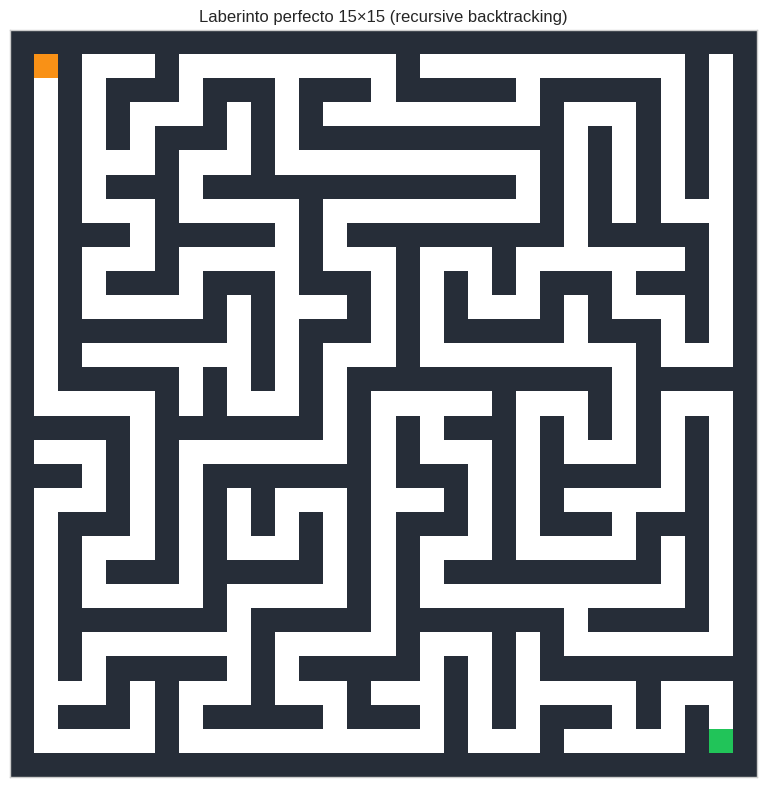
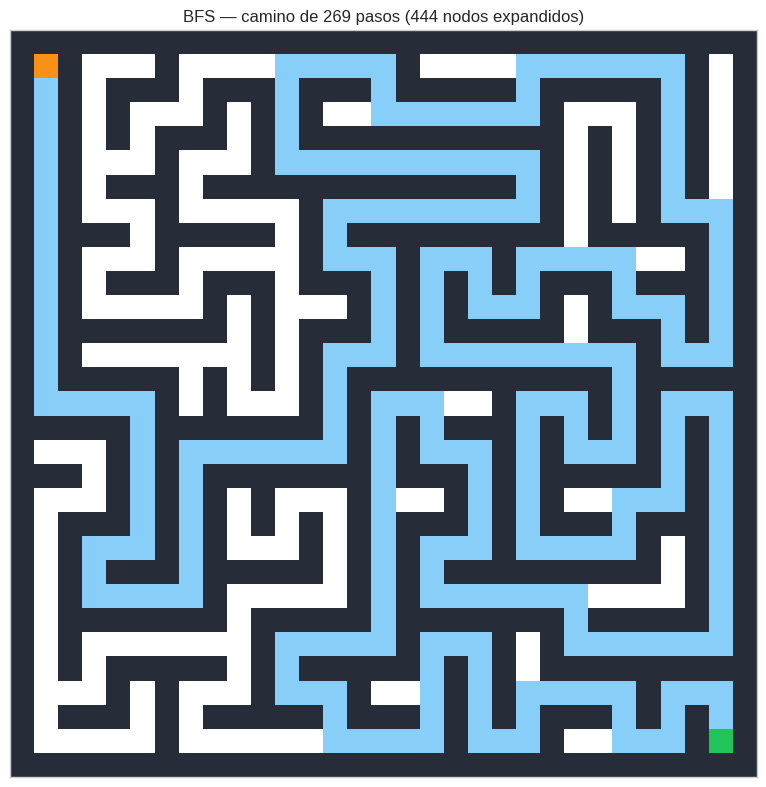
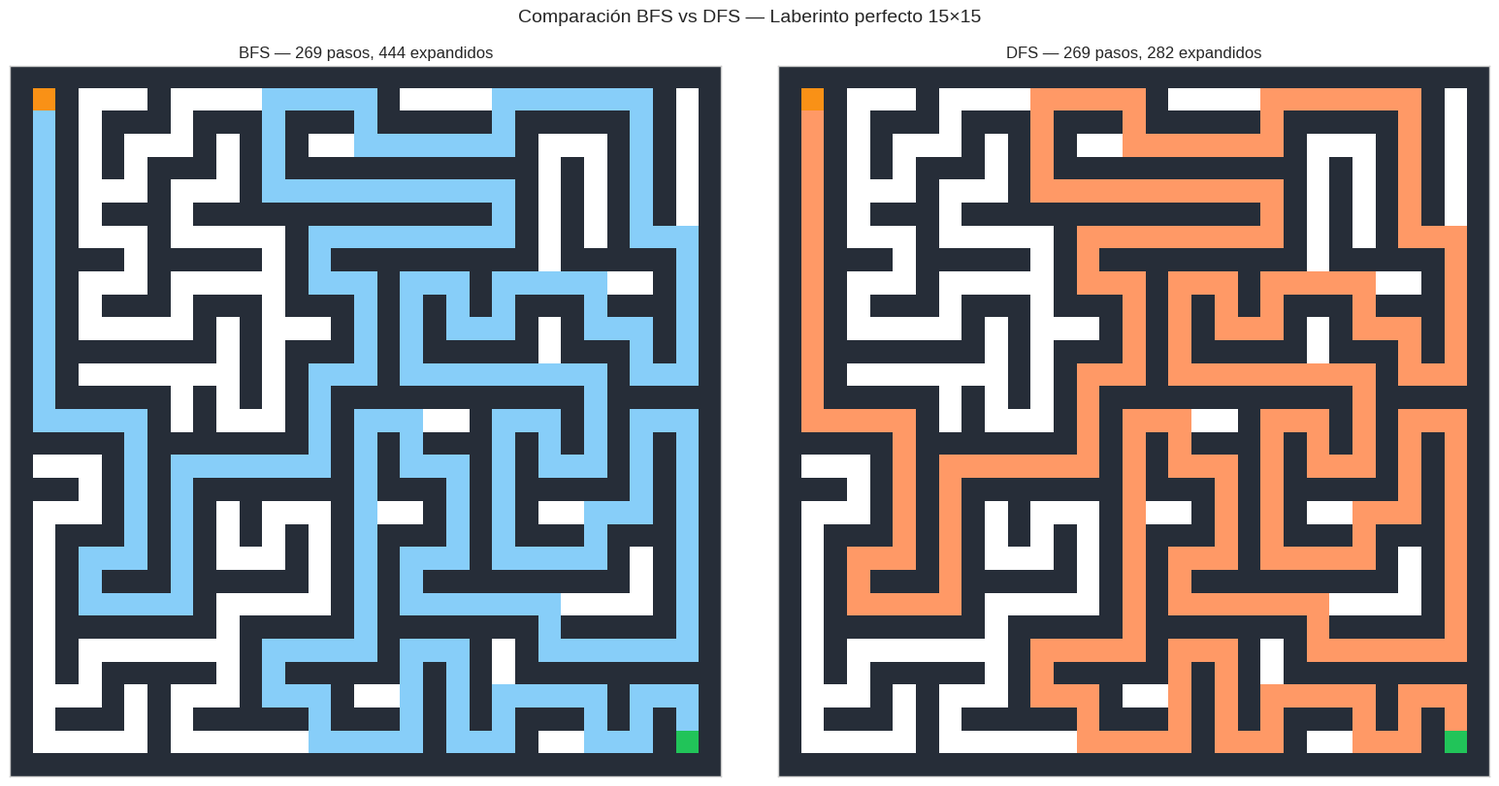
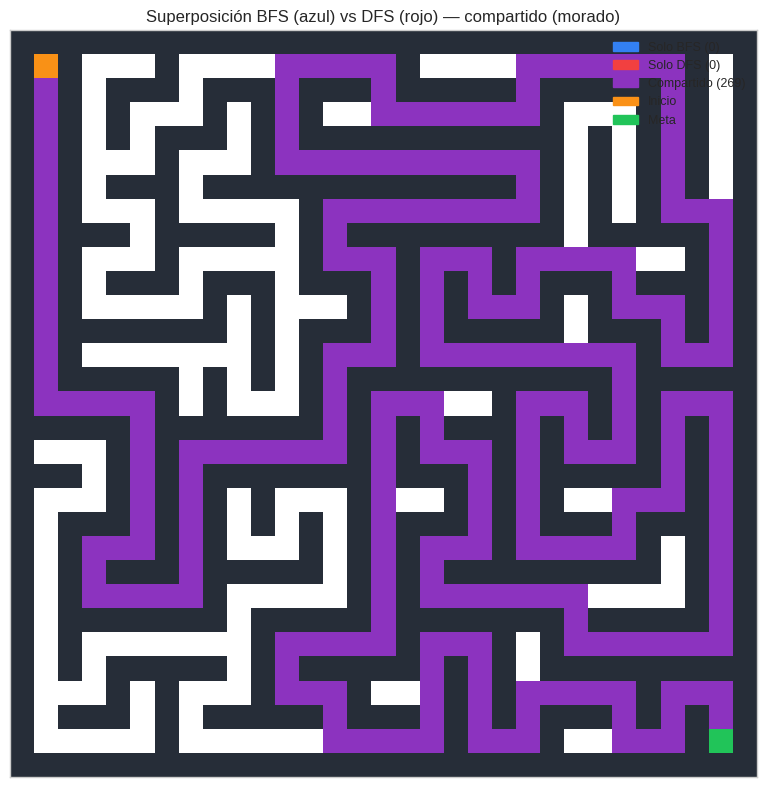
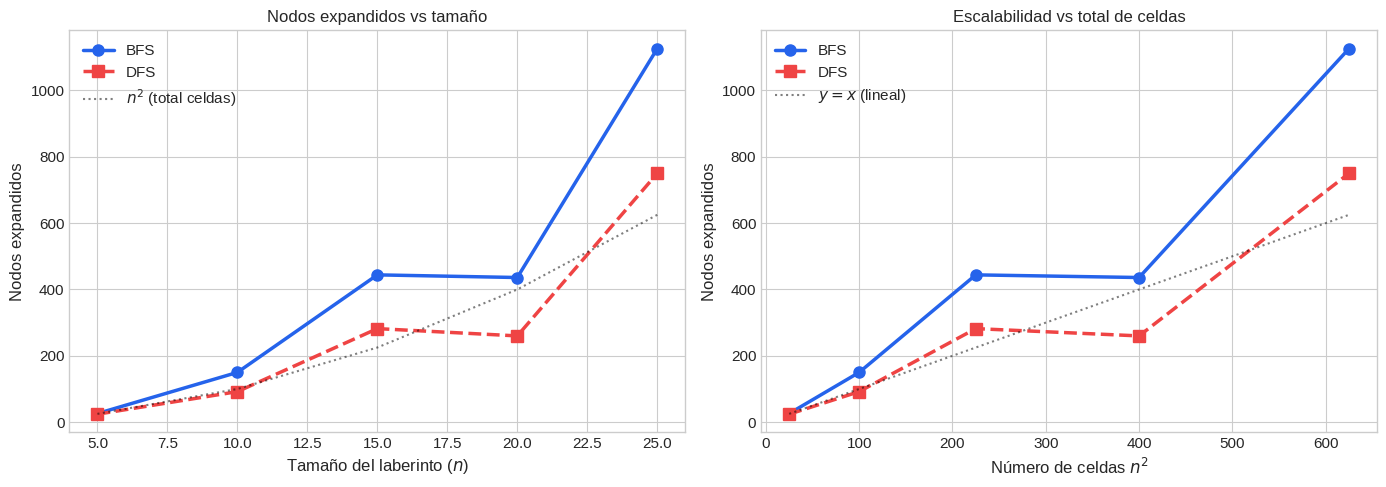

Generate these figures, in order, with matplotlib:
# Solo en Colab — en entorno local estas librerías ya deben estar instaladas
import sys
if "google.colab" in sys.modules:
    !pip install -q numpy matplotlib


import numpy as np
import matplotlib.pyplot as plt
import matplotlib.patches as mpatches
from collections import deque
import time

plt.style.use("seaborn-v0_8-whitegrid")
plt.rcParams["figure.figsize"] = (10, 6)
plt.rcParams["font.size"] = 11

COLORS = {
    "primary":   "#2563EB",
    "secondary": "#10B981",
    "accent":    "#F59E0B",
    "danger":    "#EF4444",
    "purple":    "#7C3AED",
}

print("Dependencias cargadas.")


# ============================================================
# MOTOR DE BÚSQUEDA COMPLETO
# ============================================================

class Frontera:
    def push(self, nodo, padre=None): raise NotImplementedError
    def pop(self): raise NotImplementedError
    def contains(self, nodo): raise NotImplementedError
    def is_empty(self): raise NotImplementedError

class ColaDeFrontera(Frontera):
    def __init__(self):
        self.cola = deque()
        self.miembros = set()
    def push(self, nodo, padre=None):
        self.cola.append(nodo); self.miembros.add(nodo)
    def pop(self):
        nodo = self.cola.popleft(); self.miembros.discard(nodo); return nodo
    def contains(self, nodo): return nodo in self.miembros
    def is_empty(self): return len(self.cola) == 0

class PilaDeFrontera(Frontera):
    def __init__(self):
        self.pila = []
        self.miembros = set()
    def push(self, nodo, padre=None):
        self.pila.append(nodo); self.miembros.add(nodo)
    def pop(self):
        nodo = self.pila.pop(); self.miembros.discard(nodo); return nodo
    def contains(self, nodo): return nodo in self.miembros
    def is_empty(self): return len(self.pila) == 0

def reconstruir_camino(padre, meta):
    camino = []
    nodo = meta
    while nodo is not None:
        camino.append(nodo)
        nodo = padre[nodo]
    camino.reverse()
    return camino

def busqueda_generica(problema, frontera):
    inicio = problema.inicio
    frontera.push(inicio)
    explorado = set()
    padre = {inicio: None}
    nodos_expandidos = 0
    max_frontera = 1
    while not frontera.is_empty():
        nodo = frontera.pop()
        if problema.es_meta(nodo):
            return reconstruir_camino(padre, nodo), nodos_expandidos, max_frontera
        explorado.add(nodo)
        nodos_expandidos += 1
        for vecino in problema.vecinos(nodo):
            if vecino not in explorado and not frontera.contains(vecino):
                padre[vecino] = nodo
                frontera.push(vecino, padre=nodo)
        tam = len(getattr(frontera, 'cola', getattr(frontera, 'pila', [])))
        max_frontera = max(max_frontera, tam)
    return None, nodos_expandidos, max_frontera

def bfs(problema): return busqueda_generica(problema, ColaDeFrontera())
def dfs(problema): return busqueda_generica(problema, PilaDeFrontera())

class Problema:
    inicio = None
    def es_meta(self, nodo): raise NotImplementedError
    def vecinos(self, nodo): raise NotImplementedError

class ProblemaCuadricula(Problema):
    def __init__(self, grid, inicio, meta):
        self.grid = grid
        self.inicio = inicio
        self.meta = meta
        self.filas = len(grid)
        self.cols = len(grid[0])
    def es_meta(self, nodo): return nodo == self.meta
    def vecinos(self, nodo):
        r, c = nodo
        result = []
        for dr, dc in [(-1,0),(1,0),(0,-1),(0,1)]:
            nr, nc = r+dr, c+dc
            if 0 <= nr < self.filas and 0 <= nc < self.cols and self.grid[nr][nc] != '#':
                result.append((nr, nc))
        return result

print("Motor de búsqueda listo.")


def generar_laberinto(filas, cols, seed=42):
    """
    Genera un laberinto perfecto usando recursive backtracking.
    
    El laberinto tiene dimensiones (2*filas+1) x (2*cols+1) para incluir las paredes.
    '#' = pared, '.' = pasaje libre.
    """
    import random
    rng = random.Random(seed)
    h, w = 2 * filas + 1, 2 * cols + 1
    grid = [['#'] * w for _ in range(h)]

    def carve(r, c):
        """DFS recursivo: talla pasajes desde la celda lógica (r, c)."""
        grid[2*r+1][2*c+1] = '.'
        dirs = [(0, 1), (0, -1), (1, 0), (-1, 0)]
        rng.shuffle(dirs)
        for dr, dc in dirs:
            nr, nc = r + dr, c + dc
            if 0 <= nr < filas and 0 <= nc < cols and grid[2*nr+1][2*nc+1] == '#':
                # Abrir el muro entre (r,c) y (nr,nc)
                grid[2*r+1+dr][2*c+1+dc] = '.'
                carve(nr, nc)

    carve(0, 0)
    return grid


# Generar laberinto 15×15 (cuadrícula física 31×31)
import sys
sys.setrecursionlimit(10000)  # necesario para laberintos grandes

lab = generar_laberinto(15, 15, seed=42)
h_lab, w_lab = len(lab), len(lab[0])
print(f"Laberinto generado: {h_lab} × {w_lab} celdas físicas")
print(f"Celdas lógicas: 15 × 15 = 225")
n_libre = sum(lab[r][c] == '.' for r in range(h_lab) for c in range(w_lab))
n_pared = h_lab * w_lab - n_libre
print(f"Celdas libres: {n_libre}, paredes: {n_pared}")
print()
print("Esquina superior-izquierda del laberinto (6×6):")
for fila in lab[:6]:
    print(''.join(fila[:6]))


def dibujar_laberinto(grid, camino=None, titulo='Laberinto', ax=None,
                       color_camino=None, inicio=None, meta=None):
    """Visualiza un laberinto (grid de '#' y '.') con matplotlib."""
    if color_camino is None:
        color_camino = [0.53, 0.81, 0.98]  # azul claro
    filas, cols = len(grid), len(grid[0])
    img = np.ones((filas, cols, 3))

    # Colorear paredes
    for r in range(filas):
        for c in range(cols):
            if grid[r][c] == '#':
                img[r, c] = [0.15, 0.18, 0.22]

    # Camino
    if camino:
        for (r, c) in camino:
            img[r, c] = color_camino

    # Inicio y meta
    if inicio: img[inicio[0], inicio[1]] = [0.98, 0.57, 0.09]
    if meta:   img[meta[0],   meta[1]]   = [0.13, 0.77, 0.35]

    if ax is None:
        fig, ax = plt.subplots(figsize=(8, 8))
    ax.imshow(img, interpolation='nearest', aspect='equal')
    ax.set_title(titulo, fontsize=12)
    ax.set_xticks([]); ax.set_yticks([])
    return ax


# Visualizar el laberinto vacío
inicio_lab = (1, 1)  # celda lógica (0,0) en coordenadas físicas = (1,1)
meta_lab   = (2*15-1, 2*15-1)  # celda lógica (14,14) = (29,29)

fig, ax = plt.subplots(figsize=(8, 8))
dibujar_laberinto(lab, titulo='Laberinto perfecto 15×15 (recursive backtracking)',
                  ax=ax, inicio=inicio_lab, meta=meta_lab)
plt.tight_layout()
plt.show()
print(f"Inicio: {inicio_lab} (S=naranja)  |  Meta: {meta_lab} (G=verde)")


prob_bfs = ProblemaCuadricula(lab, inicio_lab, meta_lab)
camino_bfs, exp_bfs, _ = bfs(prob_bfs)

print(f"BFS — Laberinto 15×15")
print(f"  Longitud del camino:  {len(camino_bfs)} pasos")
print(f"  Nodos expandidos:     {exp_bfs}")

fig, ax = plt.subplots(figsize=(8, 8))
dibujar_laberinto(lab, camino=camino_bfs,
                  titulo=f'BFS — camino de {len(camino_bfs)} pasos ({exp_bfs} nodos expandidos)',
                  ax=ax, inicio=inicio_lab, meta=meta_lab,
                  color_camino=[0.53, 0.81, 0.98])
plt.tight_layout()
plt.show()


prob_dfs = ProblemaCuadricula(lab, inicio_lab, meta_lab)
camino_dfs, exp_dfs, _ = dfs(prob_dfs)

print(f"DFS — Laberinto 15×15")
print(f"  Longitud del camino:  {len(camino_dfs)} pasos")
print(f"  Nodos expandidos:     {exp_dfs}")
print()
if len(camino_bfs) == len(camino_dfs):
    print("✓ Laberinto perfecto: BFS y DFS encuentran el mismo camino único.")
else:
    print(f"Diferencia en longitud: {abs(len(camino_dfs) - len(camino_bfs))} pasos")


# Visualizar ambos caminos lado a lado
fig, axes = plt.subplots(1, 2, figsize=(16, 8))

dibujar_laberinto(lab, camino=camino_bfs,
                  titulo=f'BFS — {len(camino_bfs)} pasos, {exp_bfs} expandidos',
                  ax=axes[0], inicio=inicio_lab, meta=meta_lab,
                  color_camino=[0.53, 0.81, 0.98])

dibujar_laberinto(lab, camino=camino_dfs,
                  titulo=f'DFS — {len(camino_dfs)} pasos, {exp_dfs} expandidos',
                  ax=axes[1], inicio=inicio_lab, meta=meta_lab,
                  color_camino=[1.0, 0.60, 0.40])

plt.suptitle('Comparación BFS vs DFS — Laberinto perfecto 15×15', fontsize=14, y=1.01)
plt.tight_layout()
plt.show()


set_bfs = set(camino_bfs)
set_dfs = set(camino_dfs)
solo_bfs  = set_bfs - set_dfs
solo_dfs  = set_dfs - set_bfs
comunes   = set_bfs & set_dfs

print(f"Celdas exclusivas de BFS:     {len(solo_bfs)}")
print(f"Celdas exclusivas de DFS:     {len(solo_dfs)}")
print(f"Celdas compartidas:           {len(comunes)}")

# Construir imagen con overlay
h_lab2, w_lab2 = len(lab), len(lab[0])
img_overlay = np.ones((h_lab2, w_lab2, 3))
for r in range(h_lab2):
    for c in range(w_lab2):
        if lab[r][c] == '#':
            img_overlay[r, c] = [0.15, 0.18, 0.22]

for (r, c) in solo_bfs:  img_overlay[r, c] = [0.20, 0.50, 0.95]  # azul
for (r, c) in solo_dfs:  img_overlay[r, c] = [0.95, 0.25, 0.25]  # rojo
for (r, c) in comunes:   img_overlay[r, c] = [0.55, 0.20, 0.75]  # morado

img_overlay[inicio_lab[0], inicio_lab[1]] = [0.98, 0.57, 0.09]
img_overlay[meta_lab[0],   meta_lab[1]]   = [0.13, 0.77, 0.35]

fig, ax = plt.subplots(figsize=(8, 8))
ax.imshow(img_overlay, interpolation='nearest', aspect='equal')
ax.set_title('Superposición BFS (azul) vs DFS (rojo) — compartido (morado)', fontsize=12)
ax.set_xticks([]); ax.set_yticks([])

parches = [
    mpatches.Patch(color=[0.20, 0.50, 0.95], label=f'Solo BFS ({len(solo_bfs)})'),
    mpatches.Patch(color=[0.95, 0.25, 0.25], label=f'Solo DFS ({len(solo_dfs)})'),
    mpatches.Patch(color=[0.55, 0.20, 0.75], label=f'Compartido ({len(comunes)})'),
    mpatches.Patch(color=[0.98, 0.57, 0.09], label='Inicio'),
    mpatches.Patch(color=[0.13, 0.77, 0.35], label='Meta'),
]
ax.legend(handles=parches, loc='upper right', fontsize=9, framealpha=0.9)
plt.tight_layout()
plt.show()


tamanos = [5, 10, 15, 20, 25]
resultados = []

for n in tamanos:
    lab_n = generar_laberinto(n, n, seed=42)
    ini_n = (1, 1)
    met_n = (2*n-1, 2*n-1)
    
    prob_n = ProblemaCuadricula(lab_n, ini_n, met_n)
    
    t0 = time.perf_counter()
    cam_bfs, exp_bfs_n, _ = bfs(prob_n)
    t_bfs = time.perf_counter() - t0
    
    t0 = time.perf_counter()
    cam_dfs, exp_dfs_n, _ = dfs(prob_n)
    t_dfs = time.perf_counter() - t0
    
    resultados.append({
        'n': n,
        'celdas': n*n,
        'exp_bfs': exp_bfs_n,
        'exp_dfs': exp_dfs_n,
        't_bfs':   t_bfs * 1000,
        't_dfs':   t_dfs * 1000,
        'len_bfs': len(cam_bfs),
        'len_dfs': len(cam_dfs),
    })
    print(f"n={n:2d}: BFS {exp_bfs_n:5d} expandidos ({t_bfs*1000:.1f}ms)"
          f"  |  DFS {exp_dfs_n:5d} expandidos ({t_dfs*1000:.1f}ms)")


fig, axes = plt.subplots(1, 2, figsize=(14, 5))

ns      = [r['n'] for r in resultados]
celdas  = [r['celdas'] for r in resultados]
exp_bfs_list = [r['exp_bfs'] for r in resultados]
exp_dfs_list = [r['exp_dfs'] for r in resultados]

# Nodos expandidos vs tamaño
axes[0].plot(ns, exp_bfs_list, 'o-', color=COLORS["primary"], linewidth=2.5,
             markersize=8, label='BFS')
axes[0].plot(ns, exp_dfs_list, 's--', color=COLORS["danger"], linewidth=2.5,
             markersize=8, label='DFS')
axes[0].plot(ns, celdas, 'k:', linewidth=1.5, alpha=0.5, label='$n^2$ (total celdas)')
axes[0].set_xlabel('Tamaño del laberinto ($n$)', fontsize=12)
axes[0].set_ylabel('Nodos expandidos', fontsize=12)
axes[0].set_title('Nodos expandidos vs tamaño', fontsize=12)
axes[0].legend(fontsize=11)

# Crecimiento cuadrático
axes[1].plot(celdas, exp_bfs_list, 'o-', color=COLORS["primary"], linewidth=2.5,
             markersize=8, label='BFS')
axes[1].plot(celdas, exp_dfs_list, 's--', color=COLORS["danger"], linewidth=2.5,
             markersize=8, label='DFS')
# Línea y=x de referencia
axes[1].plot(celdas, celdas, 'k:', linewidth=1.5, alpha=0.5, label='$y = x$ (lineal)')
axes[1].set_xlabel('Número de celdas $n^2$', fontsize=12)
axes[1].set_ylabel('Nodos expandidos', fontsize=12)
axes[1].set_title('Escalabilidad vs total de celdas', fontsize=12)
axes[1].legend(fontsize=11)

plt.tight_layout()
plt.show()

print("\nObservación: los nodos expandidos crecen linealmente con n² — O(n²) total,")
print("lo que confirma que ambos algoritmos recorren el árbol del laberinto completo.")
